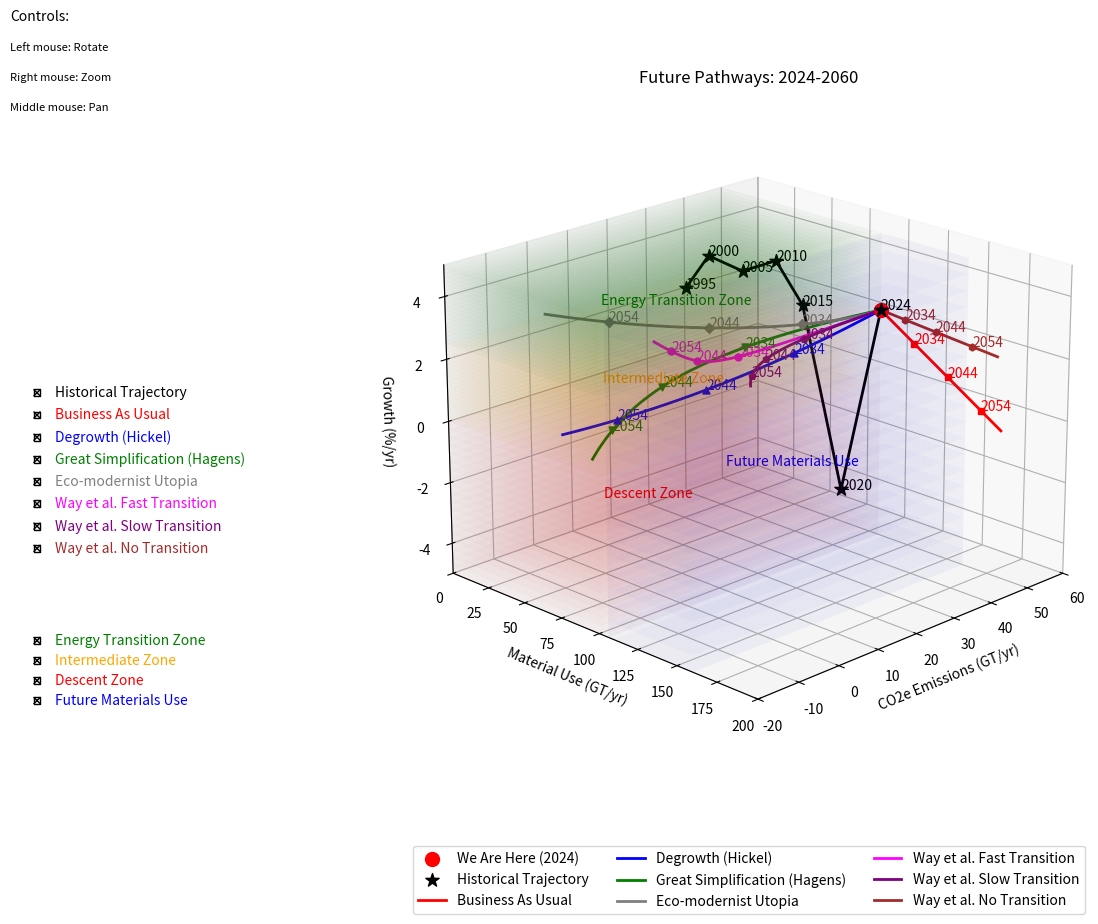

This chart was generated by the following Python code:
import numpy as np
import matplotlib.pyplot as plt
from matplotlib.widgets import CheckButtons
from dataclasses import dataclass
from typing import Tuple, List, Dict, Optional


@dataclass
class ZoneConfig:
    """Configuration for a transition zone"""
    name: str
    color: str
    growth_range: Tuple[float, float]
    material_range: Tuple[float, float]
    emission_range: Tuple[float, float]
    text_position: Tuple[float, float, float]
    surfaces: List = None
    text_handle: Optional[object] = None

    def __post_init__(self):
        self.surfaces = [] if self.surfaces is None else self.surfaces


@dataclass
class PathConfig:
    """Configuration for a pathway"""
    name: str
    color: str
    marker: str
    artists: List = None

    def __post_init__(self):
        self.artists = [] if self.artists is None else self.artists


class PathwayVisualizer:
    """
    A class for visualizing future energy transition pathways in 3D space.

    This visualization shows different possible trajectories for society's energy transition,
    plotting paths through zones representing different states of growth, material use, and
    CO2 emissions.
    """

    def __init__(self, start_year: int = 2024, end_year: int = 2060):
        """
        Initialize the visualization with time range and starting parameters.

        Args:
            start_year: Starting year for the visualization
            end_year: Ending year for the visualization
        """
        self.start_year = start_year
        self.end_year = end_year
        self.years = np.linspace(start_year, end_year, 37)
        self.t = np.linspace(0, 1, 37)
        self.current_pos = np.array([50, 2.5, 106])  # CO2e, Growth, Materials

        # Historical data points from 1995 to 2024
        self.historical_years = np.array([1995, 2000, 2005, 2010, 2015, 2020, 2024])
        self.historical_emissions = np.array([23.0, 25.5, 30.0, 33.5, 36.5, 43.0, 50.0])  # GT CO2e/yr
        self.historical_growth = np.array([3.3, 4.4, 3.9, 4.3, 2.9, -3.3, 2.5])  # %/yr
        self.historical_materials = np.array([45.0, 54.0, 65.0, 78.0, 88.0, 98.0, 106.0])  # GT/yr

        # Initialize zones configuration
        self.zones = {
            'Energy Transition Zone': ZoneConfig(
                name='Energy Transition Zone',
                color='green',
                growth_range=(2.5, 5),
                material_range=(0, 106),
                emission_range=(-20, 50),
                text_position=(0, 50, 3.75)
            ),
            'Intermediate Zone': ZoneConfig(
                name='Intermediate Zone',
                color='orange',
                growth_range=(0, 2.5),
                material_range=(0, 106),
                emission_range=(-20, 50),
                text_position=(0, 50, 1.25)
            ),
            'Descent Zone': ZoneConfig(
                name='Descent Zone',
                color='red',
                growth_range=(-5, 0),
                material_range=(0, 106),
                emission_range=(-20, 50),
                text_position=(0, 50, -2.5)
            ),
            'Future Materials Use': ZoneConfig(
                name='Future Materials Use',
                color='blue',
                growth_range=(-5, 5),
                material_range=(106, 160),
                emission_range=(-20, 50),
                text_position=(0, 130, 0)
            )
        }

        # Initialize paths configuration
        self.paths = self._initialize_paths()

        # Setup visualization
        self.setup_figure()
        self.create_transition_zones()
        self.plot_paths()
        self.setup_controls()
        self.finalize_plot()

    def _initialize_paths(self) -> Dict[str, PathConfig]:
        """Initialize pathway configurations"""
        return {
            'Historical Trajectory': PathConfig(
                name='Historical Trajectory',
                color='black',
                marker='*'  # star
            ),
            'Business As Usual': PathConfig(
                name='Business As Usual',
                color='red',
                marker='s'  # square
            ),
            'Degrowth (Hickel)': PathConfig(
                name='Degrowth (Hickel)',
                color='blue',
                marker='^'  # triangle up
            ),
            'Great Simplification (Hagens)': PathConfig(
                name='Great Simplification (Hagens)',
                color='green',
                marker='v'  # triangle down
            ),
            'Eco-modernist Utopia': PathConfig(
                name='Eco-modernist Utopia',
                color='grey',
                marker='D'  # diamond
            ),
            'Way et al. Fast Transition': PathConfig(
                name='Way et al. Fast Transition',
                color='magenta',
                marker='o'  # circle
            ),
            'Way et al. Slow Transition': PathConfig(
                name='Way et al. Slow Transition',
                color='purple',
                marker='p'  # pentagon
            ),
            'Way et al. No Transition': PathConfig(
                name='Way et al. No Transition',
                color='brown',
                marker='h'  # hexagon
            )
        }

    def setup_figure(self):
        """Initialize the figure and 3D axes"""
        self.fig = plt.figure(figsize=(15, 10))
        self.ax = self.fig.add_subplot(111, projection='3d')

    def _calculate_path_coordinates(self, path_name: str) -> Tuple[np.ndarray, np.ndarray, np.ndarray]:
        """
        Calculate the coordinates for a given pathway.

        Args:
            path_name: Name of the pathway to calculate coordinates for

        Returns:
            Tuple of (x, y, z) coordinates arrays
        """
        if path_name == 'Historical Trajectory':
            # Return historical data points
            return self.historical_emissions, self.historical_growth, self.historical_materials
        elif path_name == 'Business As Usual':
            x = self.current_pos[0] + 10 * self.t
            y = self.current_pos[1] - 3.5 * self.t
            z = self.current_pos[2] + 54 * self.t
        elif path_name == 'Degrowth (Hickel)':
            x = self.current_pos[0] - 60 * self.t
            y = self.current_pos[1] - 4 * self.t + 1.5 * self.t ** 2
            z = self.current_pos[2] - 56 * self.t
        elif path_name == 'Great Simplification (Hagens)':
            x = self.current_pos[0] * np.exp(-2 * self.t)
            y = self.current_pos[1] - 3 * self.t - 1.5 * self.t ** 2
            z = self.current_pos[2] * np.exp(-1.5 * self.t)
        elif path_name == 'Eco-modernist Utopia':
            x = self.current_pos[0] - 65 * self.t - 5 * self.t ** 2
            y = self.current_pos[1] + 2 * self.t ** 2
            z = self.current_pos[2] + 40 * self.t * np.exp(-3 * self.t) - 40 * self.t
        elif path_name == 'Way et al. Fast Transition':
            x = self.current_pos[0] * np.exp(-0.15 * (self.t * 36)) - 5 * self.t ** 2
            y = self.current_pos[1] + 0.3 * self.t + 0.7 * self.t ** 2
            z = self.current_pos[2] + 30 * self.t * np.exp(-self.t) - 20 * self.t ** 2
        elif path_name == 'Way et al. Slow Transition':
            x = self.current_pos[0] * np.exp(-0.06 * (self.t * 36))
            y = self.current_pos[1] + 0.25 * self.t - 0.5 * self.t ** 2
            z = self.current_pos[2] + 15 * self.t + 10 * self.t ** 2
        else:  # Way et al. No Transition
            x = self.current_pos[0] + 10 * self.t + 5 * self.t ** 2
            y = self.current_pos[1] - self.t - 0.5 * self.t ** 2
            z = self.current_pos[2] + 25 * self.t + 15 * self.t ** 2

        return x, y, z

    def create_transition_zones(self):
        """Create all transition zone surfaces"""
        x = np.linspace(-20, 50, 20)
        y = np.linspace(0, 160, 20)  # Extended to accommodate Future Materials Use zone
        X, Y = np.meshgrid(x, y)

        for zone in self.zones.values():
            # Create horizontal surfaces
            z_range = np.linspace(zone.growth_range[0], zone.growth_range[1], 20)
            for growth in z_range:
                # Only create surfaces within the zone's material range
                mask = (Y >= zone.material_range[0]) & (Y <= zone.material_range[1])
                Z = np.full_like(X, growth)
                Z[~mask] = np.nan  # Make surfaces outside material range invisible
                surface = self.ax.plot_surface(X, Y, Z, alpha=0.02, color=zone.color)
                zone.surfaces.append(surface)

        self._create_vertical_surfaces()

    def _create_vertical_surfaces(self):
        """Create vertical surfaces for all zones"""
        for zone in self.zones.values():
            # Create vertical surfaces at material range boundaries
            x_wall = np.linspace(-20, 50, 20)
            z_wall = np.linspace(zone.growth_range[0], zone.growth_range[1], 20)
            X_wall, Z_wall = np.meshgrid(x_wall, z_wall)

            # Front wall at maximum material value
            Y_wall_max = np.full_like(X_wall, zone.material_range[1])
            surface = self.ax.plot_surface(X_wall, Y_wall_max, Z_wall,
                                           alpha=0.02, color=zone.color)
            zone.surfaces.append(surface)

            # Back wall at minimum material value
            Y_wall_min = np.full_like(X_wall, zone.material_range[0])
            surface = self.ax.plot_surface(X_wall, Y_wall_min, Z_wall,
                                           alpha=0.02, color=zone.color)
            zone.surfaces.append(surface)

            # Side walls
            y_wall = np.linspace(zone.material_range[0], zone.material_range[1], 20)
            Y_wall, Z_wall = np.meshgrid(y_wall, z_wall)

            # Right side wall at maximum emissions
            X_wall_max = np.full_like(Y_wall, zone.emission_range[1])
            surface = self.ax.plot_surface(X_wall_max, Y_wall, Z_wall,
                                           alpha=0.02, color=zone.color)
            zone.surfaces.append(surface)

            # Left side wall at minimum emissions
            X_wall_min = np.full_like(Y_wall, zone.emission_range[0])
            surface = self.ax.plot_surface(X_wall_min, Y_wall, Z_wall,
                                           alpha=0.02, color=zone.color)
            zone.surfaces.append(surface)

    def plot_paths(self):
        """Plot all pathways and current position"""
        # Plot current position
        self.ax.scatter([self.current_pos[0]], [self.current_pos[2]], [self.current_pos[1]],
                        color='red', s=100, label='We Are Here (2024)')

        # Plot all paths
        for path_name, path_config in self.paths.items():
            x, y, z = self._calculate_path_coordinates(path_name)
            path_config.artists = self._plot_path_with_years(
                x, z, y, path_config.color, path_name, path_config.marker
            )

    def _plot_path_with_years(self, x, z, y, color, label, marker):
        """Plot a single path with year markers"""
        if label == 'Historical Trajectory':
            # Plot historical trajectory with years
            for i in range(len(self.historical_years)):
                point = self.ax.scatter(x[i], z[i], y[i], color=color, marker=marker, s=100, label=label if i == 0 else "")  # Changed order
                text = self.ax.text(x[i], z[i], y[i], f'{int(self.historical_years[i])}', color=color)  # Changed order
                if i > 0:
                    line = self.ax.plot([x[i - 1], x[i]], [z[i - 1], z[i]], [y[i - 1], y[i]],  # Changed order
                                        color=color, linewidth=2)[0]
                    self.paths[label].artists.extend([line])
                self.paths[label].artists.extend([point, text])
            return self.paths[label].artists
        else:
            # Original plotting for future pathways
            line, = self.ax.plot(x, z, y, color=color, label=label, linewidth=2)
            artists = [line]
            for i in range(0, len(self.years), 10):
                if i > 0:  # Skip 2024 as it's marked by the red dot
                    point = self.ax.scatter(x[i], z[i], y[i], color=color, marker=marker, s=25)
                    text = self.ax.text(x[i], z[i], y[i], f'{int(self.years[i])}', color=color)
                    artists.extend([point, text])
            return artists

    def setup_controls(self):
        """Set up the interactive controls with colored labels"""
        # Create axes for pathway controls
        rax = plt.axes([0.02, 0.4, 0.12, 0.2])
        rax.set_frame_on(False)

        # Create checkbuttons for pathways
        self.check = CheckButtons(rax, list(self.paths.keys()), [True] * len(self.paths))

        # Modify the appearance of each pathway label
        for i, label in enumerate(self.check.labels):
            self.check.labels[i].set_color(self.paths[label.get_text()].color)

        self.check.on_clicked(self._toggle_path)

        # Create separate axes for transition zone controls
        tax = plt.axes([0.02, 0.25, 0.12, 0.1])  # Adjusted height to accommodate new zone
        tax.set_frame_on(False)

        # Create checkbuttons for zones
        self.zone_check = CheckButtons(tax, list(self.zones.keys()), [True] * len(self.zones))

        # Set colors for zone labels
        for i, zone_name in enumerate(self.zones.keys()):
            self.zone_check.labels[i].set_color(self.zones[zone_name].color)

        self.zone_check.on_clicked(self._toggle_zones)

    def _toggle_path(self, label):
        """Callback for toggling path visibility"""
        for artist in self.paths[label].artists:
            artist.set_visible(not artist.get_visible())
        plt.draw()

    def _toggle_zones(self, label):
        """Callback for toggling zone visibility"""
        zone = self.zones[label]
        for surface in zone.surfaces:
            surface.set_visible(not surface.get_visible())
        zone.text_handle.set_visible(not zone.text_handle.get_visible())
        plt.draw()

    def finalize_plot(self):
        """Set up final plot parameters and styling"""
        # Set labels and title
        self.ax.set_xlabel('CO2e Emissions (GT/yr)')
        self.ax.set_zlabel('Growth (%/yr)')
        self.ax.set_ylabel('Material Use (GT/yr)')
        self.ax.set_title('Future Pathways: 2024-2060')

        # Add zone labels
        for zone in self.zones.values():
            zone.text_handle = self.ax.text(*zone.text_position,
                                            f"{zone.name}",
                                            color=zone.color,
                                            fontsize=10)

        # Set axis limits and view
        self.ax.set_xlim([-20, 60])
        self.ax.set_ylim([0, 200])
        self.ax.set_zlim([-5, 5])
        self.ax.invert_xaxis()
        self.ax.view_init(elev=20, azim=45)
        self.ax.grid(True)

        # Add legend and controls text
        self.ax.legend(bbox_to_anchor=(0.5, -0.1), loc='upper center', ncol=3)
        self._add_control_text()

        # Adjust layout
        plt.subplots_adjust(bottom=0.2)

    def _add_control_text(self):
        """Add text explaining controls"""
        self.fig.text(0.02, 0.95, 'Controls:', fontsize=10)
        self.fig.text(0.02, 0.92, 'Left mouse: Rotate', fontsize=8)
        self.fig.text(0.02, 0.89, 'Right mouse: Zoom', fontsize=8)
        self.fig.text(0.02, 0.86, 'Middle mouse: Pan', fontsize=8)

    def show(self):
        """Display the visualization"""
        plt.show()

if __name__ == "__main__":
    viz = PathwayVisualizer()
    viz.show()